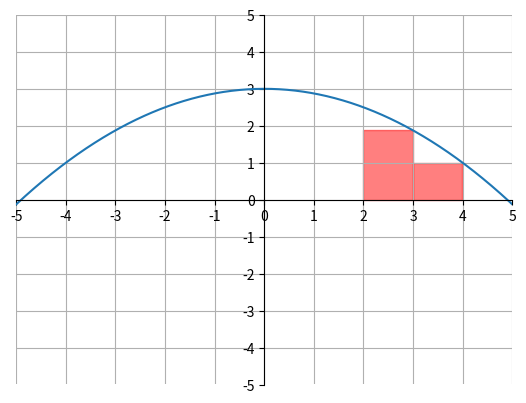

The script that saved this image:
import matplotlib.pyplot as plt
import numpy as np

x = np.arange(-5, 5, .01)
y = -0.125 * x * x + 3
x1 = np.arange(2, 3, .01)
x2 = np.arange(3, 4, .01)
y1 = np.linspace(0, 0, 100)
y2 = np.linspace(-9/8 + 3, -9/8 + 3, 100)
y4 = np.linspace(1, 1, 100)

ax = plt.gca()
ax.spines['top'].set_color('none')
ax.spines['left'].set_position('zero')
ax.spines['right'].set_color('none')
ax.spines['bottom'].set_position('zero')

plt.xlim(-5, 5)
plt.ylim(-5, 5)
plt.xticks(np.arange(min(x), max(x)+1, 1.0))
plt.yticks(np.arange(-5, 5+1, 1.0))
plt.plot(x, y)

ax.fill_between(x1, y1, y2, color="red", alpha=0.5)
ax.fill_between(x2, y1, y4, color="red", alpha=0.5)

plt.grid(True)
plt.show()